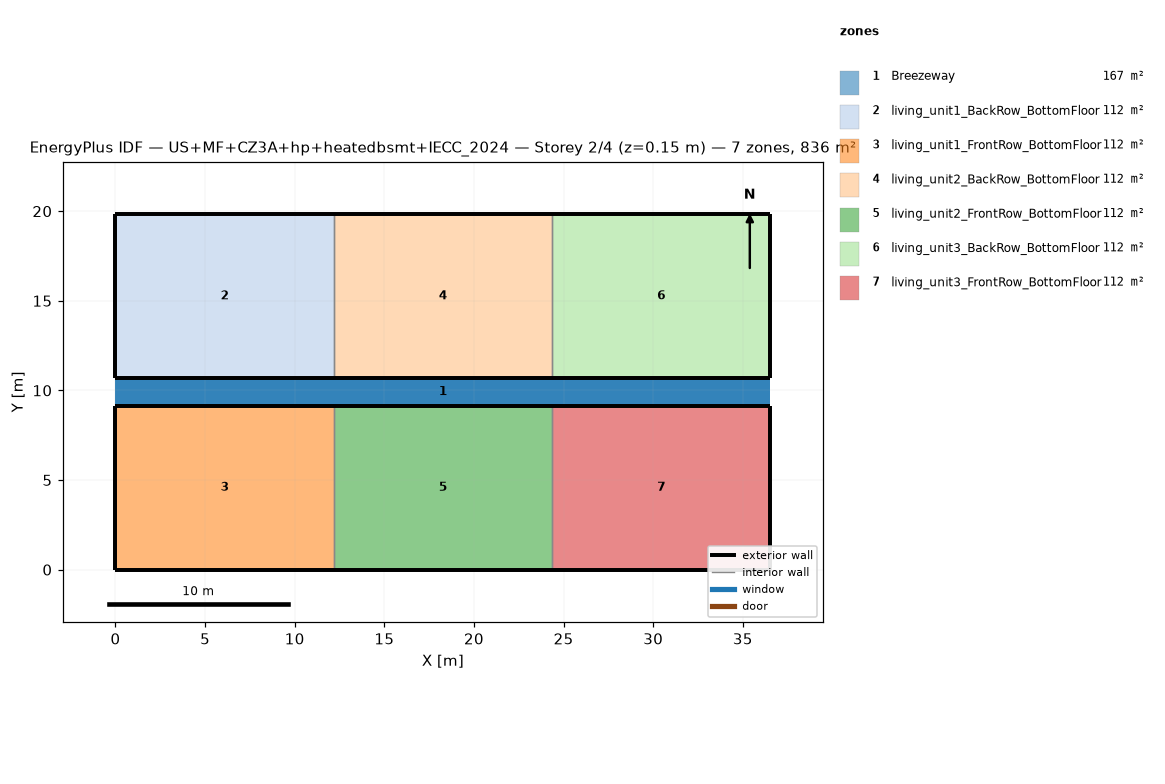
=== STOREY PLAN SPEC (per zone: floor XY polygon, exterior-wall plan segments, windows/doors) ===
zone 1: Breezeway  (167.0 m²)
  floor: (36.54, 9.16) (0.00, 9.16) (0.00, 10.68) (36.54, 10.68)
  floor: (36.54, 9.16) (0.00, 9.16) (0.00, 10.68) (36.54, 10.68)
  floor: (36.54, 9.16) (0.00, 9.16) (0.00, 10.68) (36.54, 10.68)
zone 2: living_unit1_BackRow_BottomFloor  (111.5 m²)
  floor: (12.18, 10.68) (0.00, 10.68) (0.00, 19.84) (12.18, 19.84)
  exterior wall: (0.00, 10.68) – (12.18, 10.68)  [12.2 m]
  exterior wall: (12.18, 19.84) – (0.00, 19.84)  [12.2 m]
  exterior wall: (0.00, 19.84) – (0.00, 10.68)  [9.2 m]
  interior walls: 1
zone 3: living_unit1_FrontRow_BottomFloor  (111.5 m²)
  floor: (12.18, 0.00) (0.00, 0.00) (0.00, 9.16) (12.18, 9.16)
  exterior wall: (0.00, 0.00) – (12.18, 0.00)  [12.2 m]
  exterior wall: (12.18, 9.16) – (0.00, 9.16)  [12.2 m]
  exterior wall: (0.00, 9.16) – (0.00, 0.00)  [9.2 m]
  interior walls: 1
zone 4: living_unit2_BackRow_BottomFloor  (111.5 m²)
  floor: (24.36, 10.68) (12.18, 10.68) (12.18, 19.84) (24.36, 19.84)
  exterior wall: (12.18, 10.68) – (24.36, 10.68)  [12.2 m]
  exterior wall: (24.36, 19.84) – (12.18, 19.84)  [12.2 m]
  interior walls: 2
zone 5: living_unit2_FrontRow_BottomFloor  (111.5 m²)
  floor: (24.36, 0.00) (12.18, 0.00) (12.18, 9.16) (24.36, 9.16)
  exterior wall: (12.18, 0.00) – (24.36, 0.00)  [12.2 m]
  exterior wall: (24.36, 9.16) – (12.18, 9.16)  [12.2 m]
  interior walls: 2
zone 6: living_unit3_BackRow_BottomFloor  (111.5 m²)
  floor: (36.54, 10.68) (24.36, 10.68) (24.36, 19.84) (36.54, 19.84)
  exterior wall: (24.36, 10.68) – (36.54, 10.68)  [12.2 m]
  exterior wall: (36.54, 10.68) – (36.54, 19.84)  [9.2 m]
  exterior wall: (36.54, 19.84) – (24.36, 19.84)  [12.2 m]
  interior walls: 1
zone 7: living_unit3_FrontRow_BottomFloor  (111.5 m²)
  floor: (36.54, 0.00) (24.36, 0.00) (24.36, 9.16) (36.54, 9.16)
  exterior wall: (24.36, 0.00) – (36.54, 0.00)  [12.2 m]
  exterior wall: (36.54, 0.00) – (36.54, 9.16)  [9.2 m]
  exterior wall: (36.54, 9.16) – (24.36, 9.16)  [12.2 m]
  interior walls: 1

=== DERIVED (storey summary) ===
Building: US+MF+CZ3A+hp+heatedbsmt+IECC_2024
Storey: 2 of 4  (floor level z = 0.15 m)
Storey gross floor area: 836.2 m²
Zones on this storey: 7
  - Breezeway: floor 167.0 m²
  - living_unit1_BackRow_BottomFloor: floor 111.5 m²; exterior wall 33.5 m (86.9 m²); WWR 0.0%
  - living_unit1_FrontRow_BottomFloor: floor 111.5 m²; exterior wall 33.5 m (86.9 m²); WWR 0.0%
  - living_unit2_BackRow_BottomFloor: floor 111.5 m²; exterior wall 24.4 m (63.1 m²); WWR 0.0%
  - living_unit2_FrontRow_BottomFloor: floor 111.5 m²; exterior wall 24.4 m (63.1 m²); WWR 0.0%
  - living_unit3_BackRow_BottomFloor: floor 111.5 m²; exterior wall 33.5 m (86.9 m²); WWR 0.0%
  - living_unit3_FrontRow_BottomFloor: floor 111.5 m²; exterior wall 33.5 m (86.9 m²); WWR 0.0%
Zone adjacency (shared interzone walls):
  - living_unit1_BackRow_BottomFloor ↔ living_unit2_BackRow_BottomFloor
  - living_unit1_FrontRow_BottomFloor ↔ living_unit2_FrontRow_BottomFloor
  - living_unit2_BackRow_BottomFloor ↔ living_unit3_BackRow_BottomFloor
  - living_unit2_FrontRow_BottomFloor ↔ living_unit3_FrontRow_BottomFloor